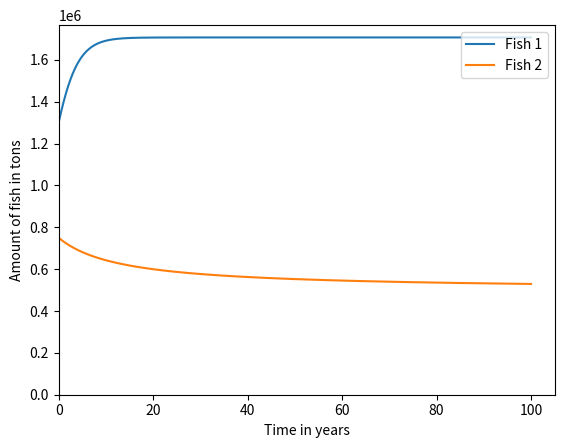

Here is the Python script that generated this plot:
# Udacity Problem (from Problem Set 4)
# PROBLEM 1
#
# There are two species of fish. We want to harvest the species 1, but we have a bycatch of species 2.
# Model logistic growth for both species with the constants and the initial values given below.
# Include harvesting at the harvest_rate given below.
# A fixed fraction p = 0...1 of this harvest will consist of species 2.
# Implement this using the Forward Euler Method.
# Using pencil and paper, determine the threshold value of p for fish 2 not to go extinct.
# Set the variable p to this threshold value when you submit the solution.

import numpy
import matplotlib.pyplot

def bycatch():
    maximum_growth_rate_1 = 0.5 # 1 / year
    carrying_capacity_1 = 2.0e6 # tons
    maximum_growth_rate_2 = 0.3 # 1 / year
    carrying_capacity_2 = 1.0e6 # tons
    harvest_rate = 0.8 * 2.5e5 # rate of catching both kinds of fish, tons / year

    p = 0.375 # fraction of bycatch, i.e. fish 2

    end_time = 100. # years
    h = 0.1 # years
    num_steps = int(end_time / h)
    times = h * numpy.array(range(num_steps + 1))

    fish_1 = numpy.zeros(num_steps + 1) # tons
    fish_1[0] = 1.3e6
    fish_2 = numpy.zeros(num_steps + 1) # tons
    fish_2[0] = 7.5e5

    for step in range(num_steps):
        fish_1_harvest = (1. - p) * harvest_rate
        fish_1_growth = maximum_growth_rate_1 * (1. - fish_1[step] / carrying_capacity_1) * fish_1[step] - fish_1_harvest
        fish_2_harvest = p * harvest_rate
        fish_2_growth = maximum_growth_rate_2 * (1. - fish_2[step] / carrying_capacity_2) * fish_2[step] - fish_2_harvest

        fish_1[step + 1] = fish_1[step] + h * fish_1_growth
        fish_2[step + 1] = fish_2[step] + h * fish_2_growth

        if fish_1[step + 1] < 0. or fish_2[step + 1] < 0.:
            break

    return times, fish_1, fish_2

times, fish_1, fish_2 = bycatch()

def plot_fish():
    fish_1_plot = matplotlib.pyplot.plot(times, fish_1, label='Fish 1')
    fish_2_plot = matplotlib.pyplot.plot(times, fish_2, label='Fish 2')
    matplotlib.pyplot.legend(('Fish 1', 'Fish 2'), loc='upper right')

    axes = matplotlib.pyplot.gca()
    axes.set_xlabel('Time in years')
    axes.set_ylabel('Amount of fish in tons')
    matplotlib.pyplot.xlim(xmin=0.)
    matplotlib.pyplot.ylim(ymin=0.)
    matplotlib.pyplot.show()

plot_fish()
